Dataset: Project_dataset_updated_split_OT (GitHub, FootOfTheFoot/garlic-grape-classifier). Classes: garlic bulb, garlic clove, green grape, other grape.

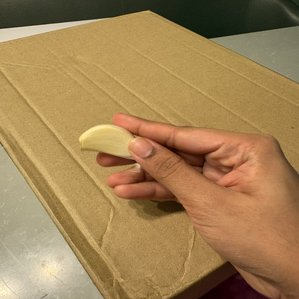
Label: garlic clove

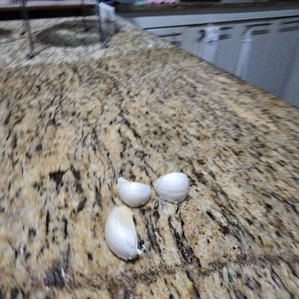
Label: garlic clove

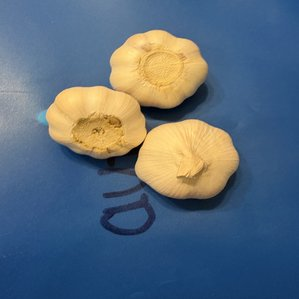
Label: garlic bulb

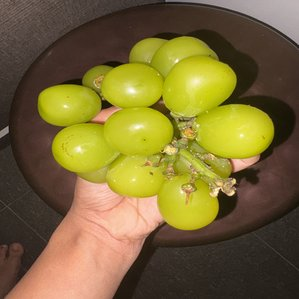
Label: green grape

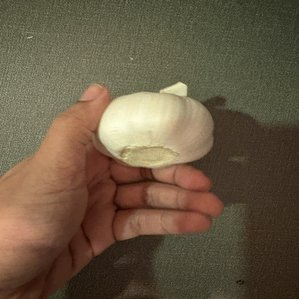
Label: garlic bulb

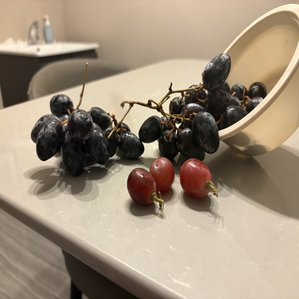
Label: other grape
